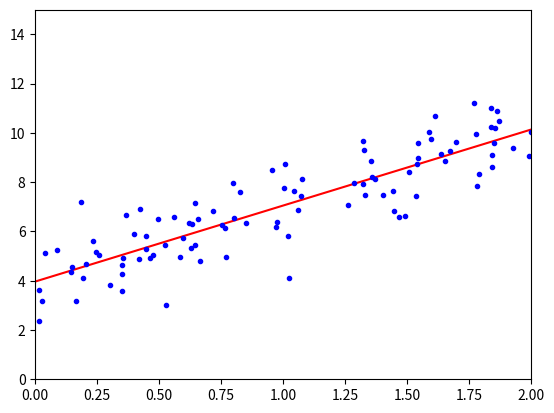

This figure's Python source:
#!/usr/bin/env python3
# -*- coding: utf-8 -*-
"""
Created on Fri Sep 30 17:38:39 2022

[redacted]
"""




import matplotlib as mpl
import matplotlib.pyplot as plt

import numpy as np
X=2*np.random.rand(100,1)
y = 4+3*X+np.random.randn(100,1)

'''
plt.figure()
plt.scatter(X,y)
plt.grid(True)
plt.xlabel('$X_1$')
plt.ylabel('y')
'''
'''
Compute theta_best using the normal equation. 
    use inv() function from NumPy's linear algebra modlue (np.linalg) to compute the inverse of a matrix and the dot() for matrix multiplication'

'''

X_b = np.c_[np.ones((100,1)),X] # add x0=1 to each instance
theta_best= np.linalg.inv(X_b.T.dot(X_b)).dot(X_b.T).dot(y)

print(theta_best) # ideally, theta_1 and theta_2 = 4 & 3

X_new = np.array([[0],[2]])
X_new_b=np.c_[np.ones((2,1)),X_new] # add x0 = 1 to each instance
y_predict = X_new_b.dot(theta_best)
print(y_predict)

plt.plot(X_new,y_predict, 'r-')
plt.plot(X,y,'b.')
plt.axis([0, 2, 0, 15])
plt.show()


